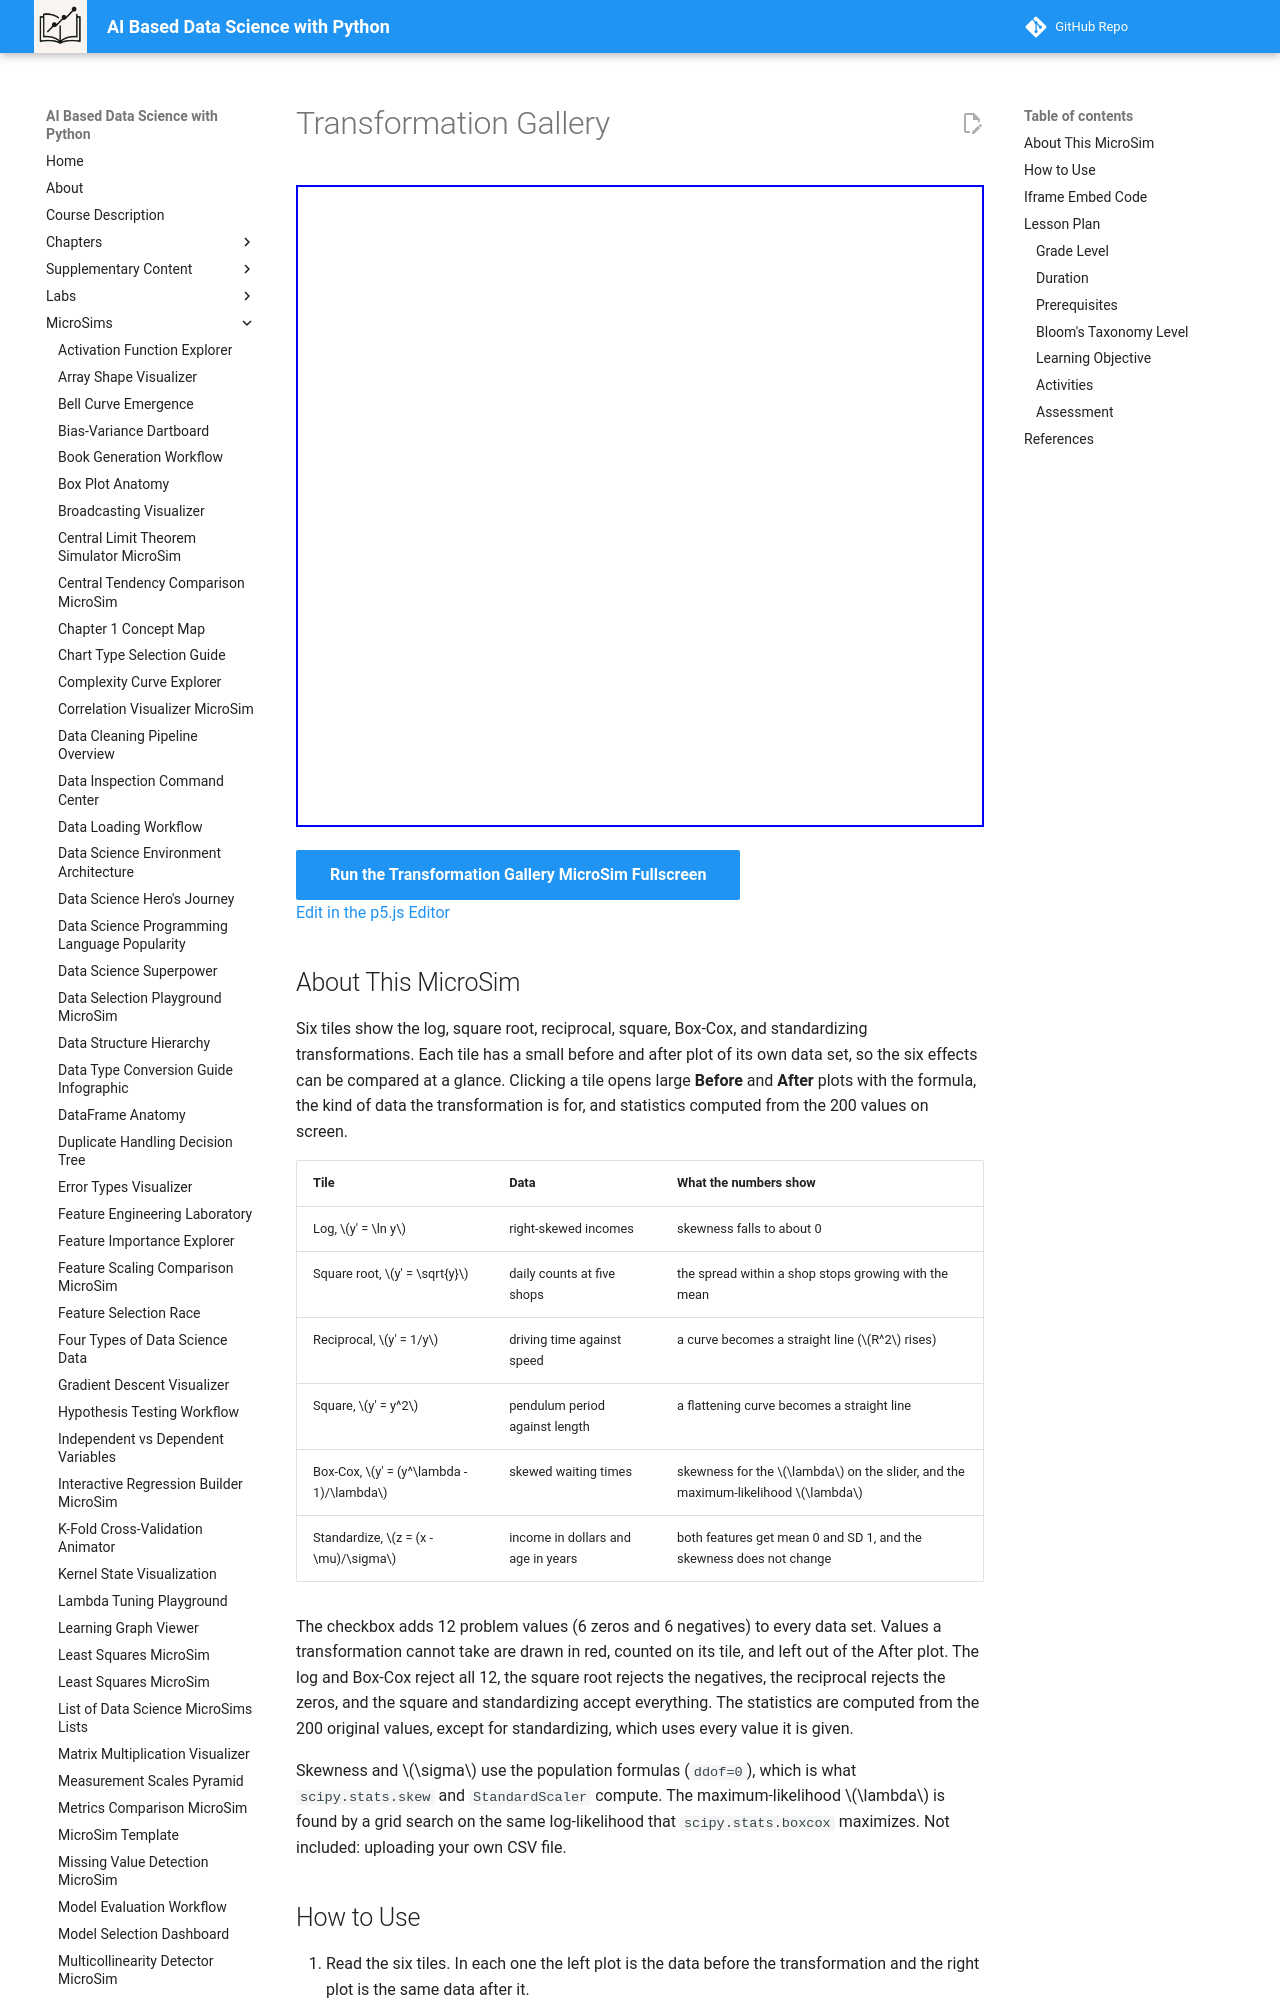

repository: dmccreary/data-science-course · page: sims/transformation-gallery/index.html · generator: mkdocs

---
title: Transformation Gallery
description: Compare six common transformations on synthetic data, study the before and after plots of each one, tune the Box-Cox lambda, and add zeros and negative values to see where each transformation is undefined.
image: /sims/transformation-gallery/transformation-gallery.png
og:image: /sims/transformation-gallery/transformation-gallery.png
twitter:image: /sims/transformation-gallery/transformation-gallery.png
social:
   cards: false
quality_score: 0
---

# Transformation Gallery

<iframe src="main.html" height="642" width="100%" scrolling="no"></iframe>

[Run the Transformation Gallery MicroSim Fullscreen](./main.html){ .md-button .md-button--primary }
<br/>
[Edit in the p5.js Editor](https://editor.p5js.org/)

## About This MicroSim

Six tiles show the log, square root, reciprocal, square, Box-Cox, and standardizing transformations. Each tile has a small before and after plot of its own data set, so the six effects can be compared at a glance. Clicking a tile opens large **Before** and **After** plots with the formula, the kind of data the transformation is for, and statistics computed from the 200 values on screen.

| Tile | Data | What the numbers show |
|------|------|-----------------------|
| Log, $y' = \ln y$ | right-skewed incomes | skewness falls to about 0 |
| Square root, $y' = \sqrt{y}$ | daily counts at five shops | the spread within a shop stops growing with the mean |
| Reciprocal, $y' = 1/y$ | driving time against speed | a curve becomes a straight line ($R^2$ rises) |
| Square, $y' = y^2$ | pendulum period against length | a flattening curve becomes a straight line |
| Box-Cox, $y' = (y^\lambda - 1)/\lambda$ | skewed waiting times | skewness for the $\lambda$ on the slider, and the maximum-likelihood $\lambda$ |
| Standardize, $z = (x - \mu)/\sigma$ | income in dollars and age in years | both features get mean 0 and SD 1, and the skewness does not change |

The checkbox adds 12 problem values (6 zeros and 6 negatives) to every data set. Values a transformation cannot take are drawn in red, counted on its tile, and left out of the After plot. The log and Box-Cox reject all 12, the square root rejects the negatives, the reciprocal rejects the zeros, and the square and standardizing accept everything. The statistics are computed from the 200 original values, except for standardizing, which uses every value it is given.

Skewness and $\sigma$ use the population formulas (`ddof=0`), which is what `scipy.stats.skew` and `StandardScaler` compute. The maximum-likelihood $\lambda$ is found by a grid search on the same log-likelihood that `scipy.stats.boxcox` maximizes. Not included: uploading your own CSV file.
